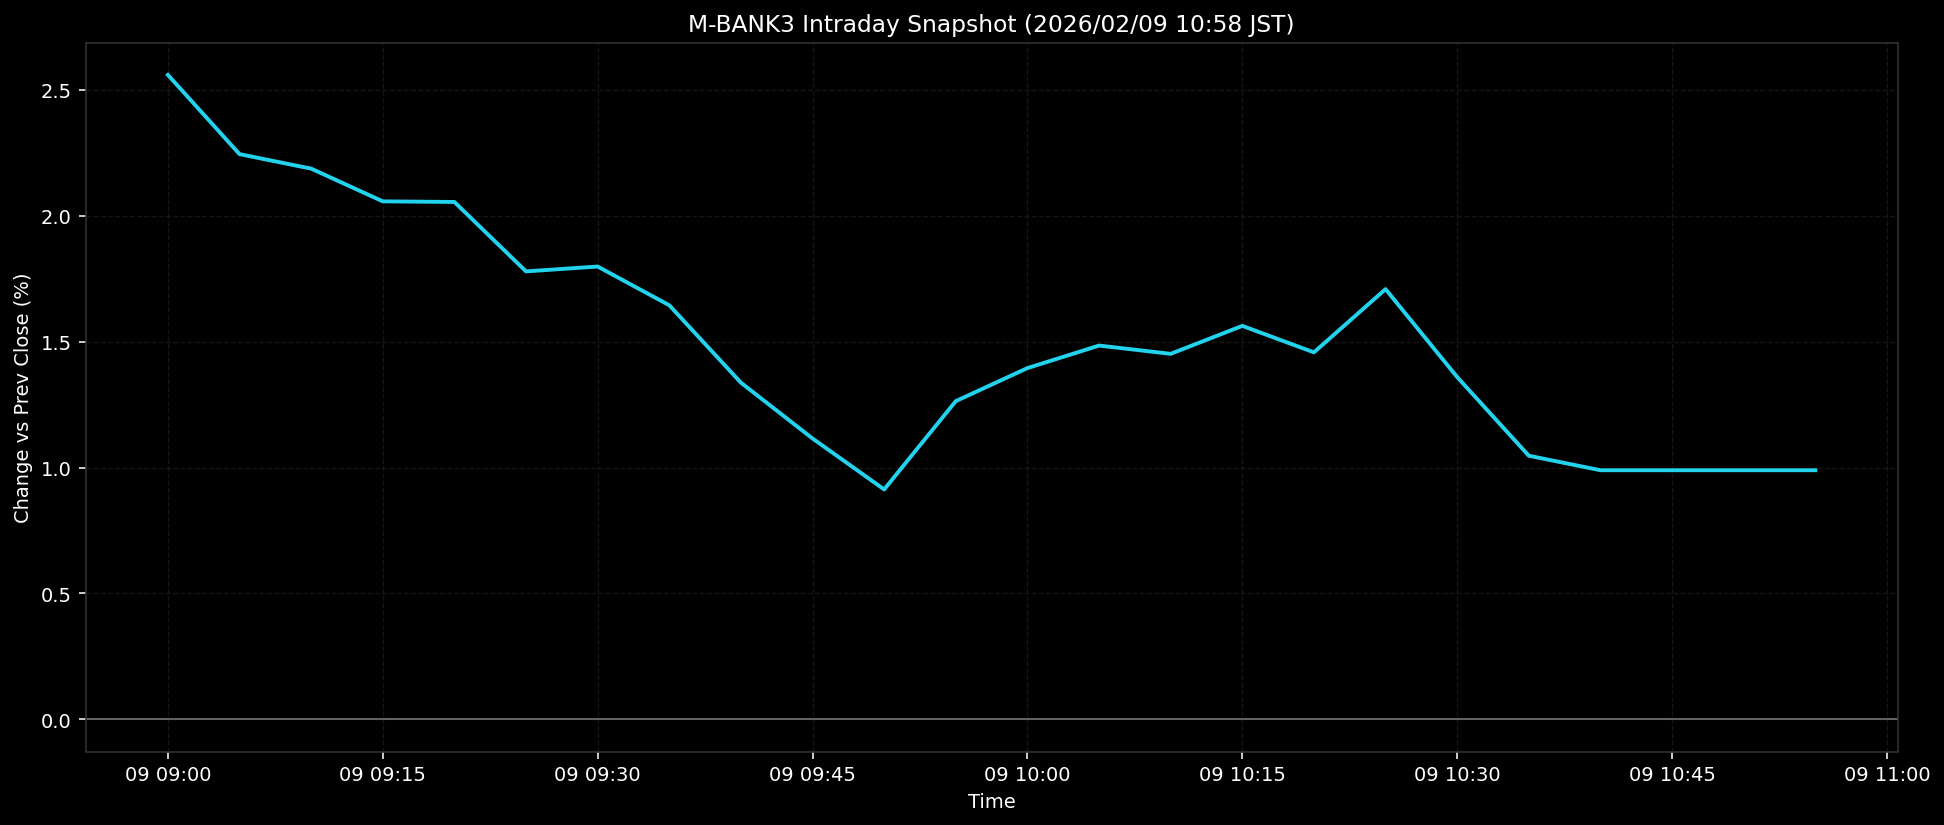

Values plotted in this chart, from the file beside it:
ts, pct
2026-02-09T09:00:00+0900, 2.559
2026-02-09T09:05:00+0900, 2.244
2026-02-09T09:10:00+0900, 2.187
2026-02-09T09:15:00+0900, 2.057
2026-02-09T09:20:00+0900, 2.054
2026-02-09T09:25:00+0900, 1.779
2026-02-09T09:30:00+0900, 1.798
2026-02-09T09:35:00+0900, 1.644
2026-02-09T09:40:00+0900, 1.337
2026-02-09T09:45:00+0900, 1.115
2026-02-09T09:50:00+0900, 0.9129
2026-02-09T09:55:00+0900, 1.264
2026-02-09T10:00:00+0900, 1.395
2026-02-09T10:05:00+0900, 1.484
2026-02-09T10:10:00+0900, 1.451
2026-02-09T10:15:00+0900, 1.562
2026-02-09T10:20:00+0900, 1.457
2026-02-09T10:25:00+0900, 1.708
2026-02-09T10:30:00+0900, 1.359
2026-02-09T10:35:00+0900, 1.047
2026-02-09T10:40:00+0900, 0.9892
2026-02-09T10:45:00+0900, 0.9892
2026-02-09T10:50:00+0900, 0.9892
2026-02-09T10:55:00+0900, 0.9892
